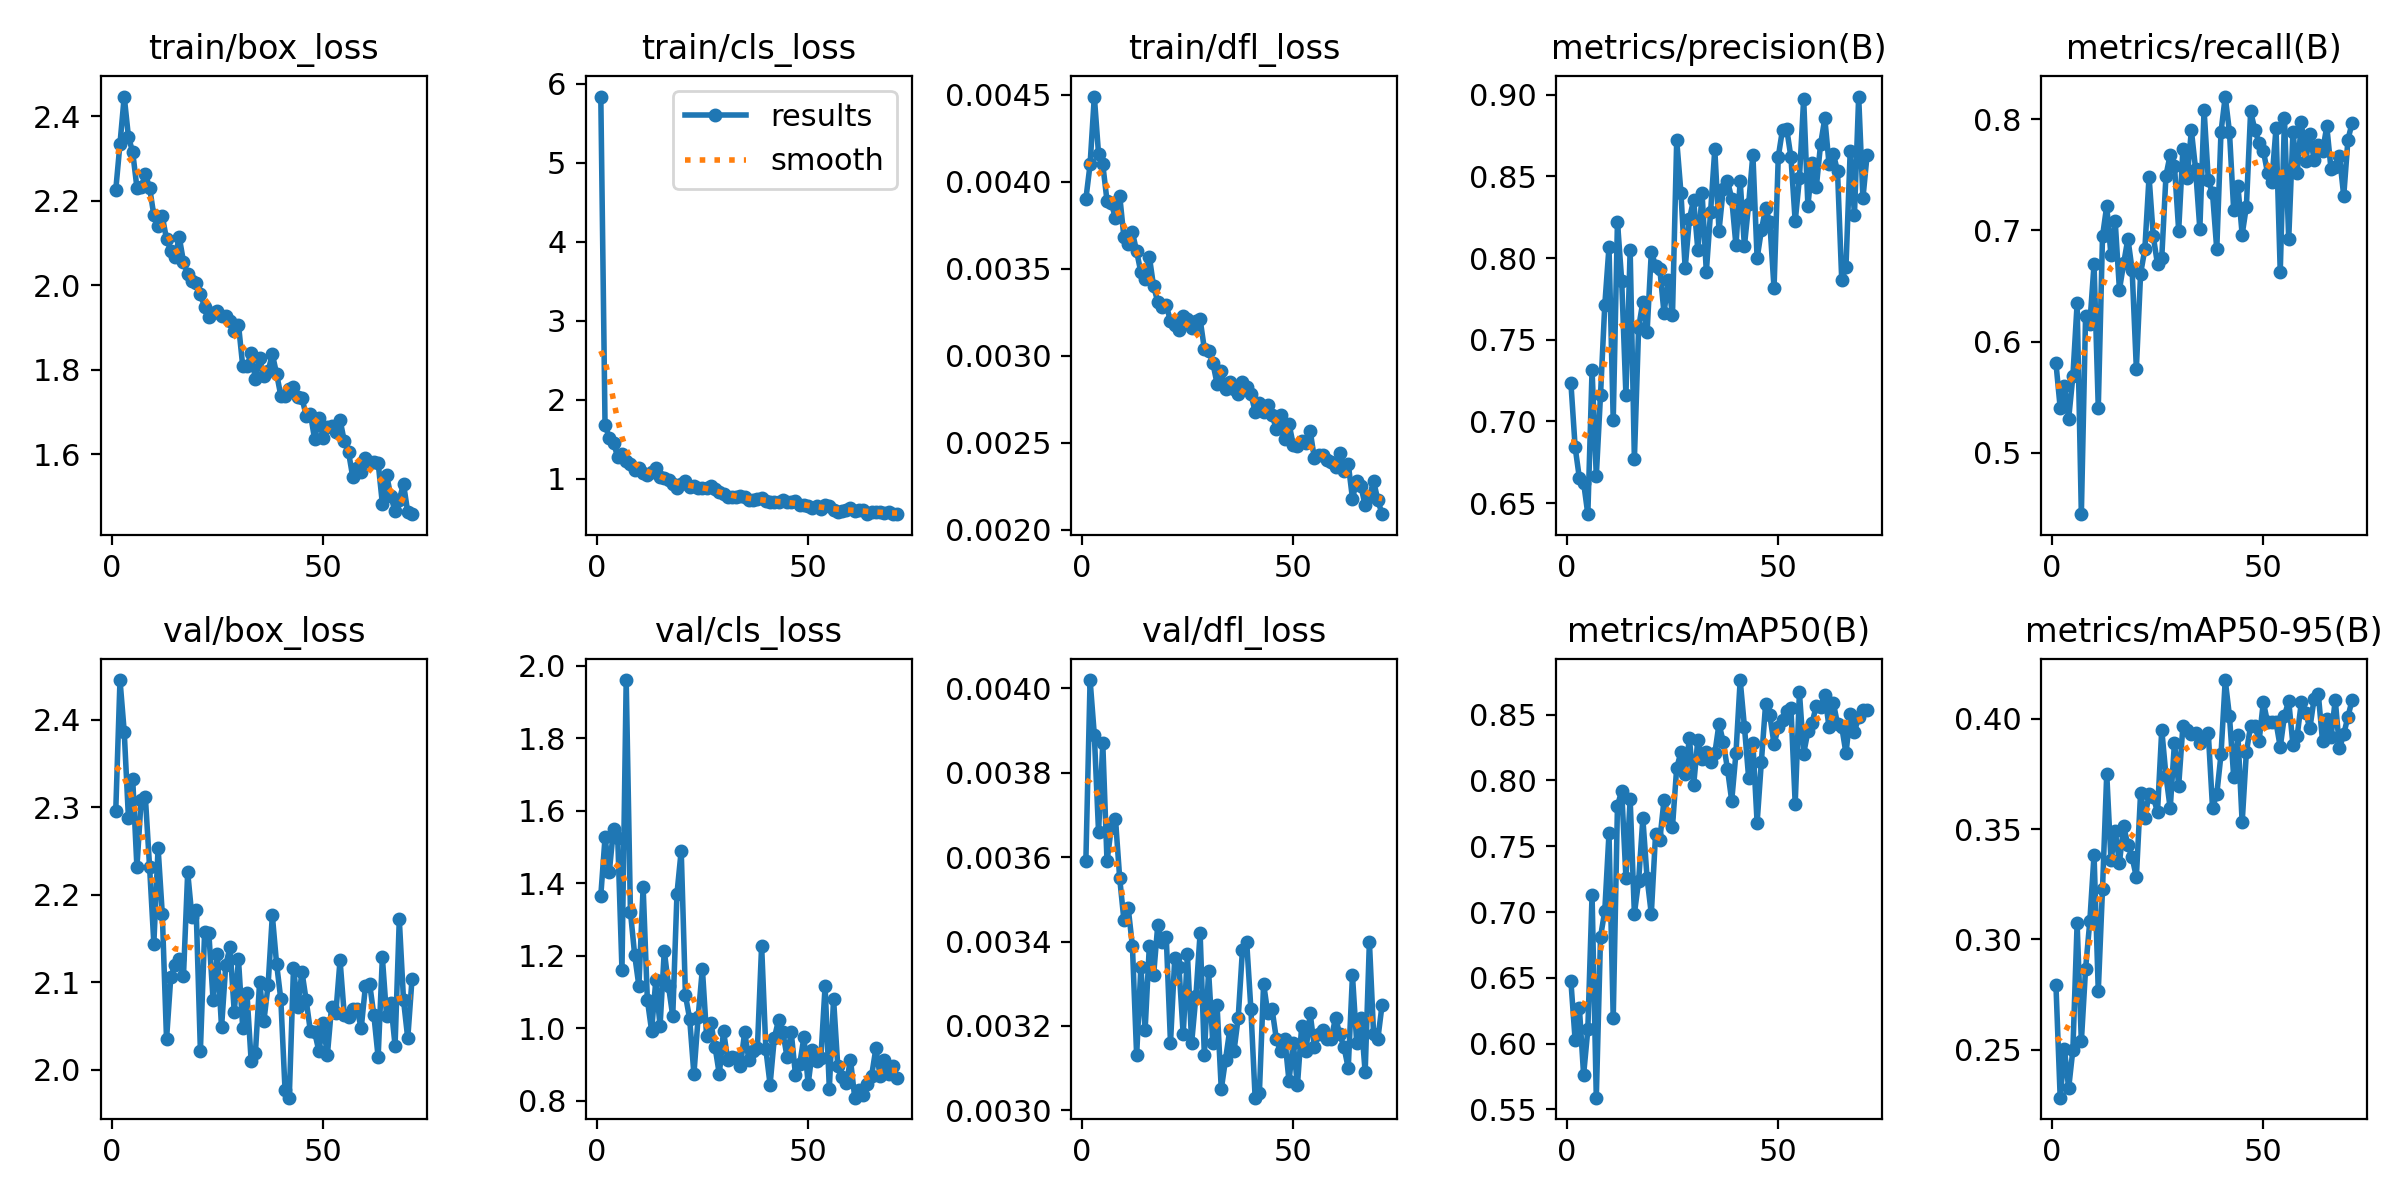

The table this chart was drawn from, first rows:
epoch, time, train/box_loss, train/cls_loss, train/dfl_loss, metrics/precision(B), metrics/recall(B), metrics/mAP50(B), metrics/mAP50-95(B), val/box_loss, val/cls_loss, val/dfl_loss, lr/pg0, lr/pg1, lr/pg2
1, 22.59, 2.225, 5.841, 0.0039, 0.7236, 0.5805, 0.6474, 0.2793, 2.296, 1.366, 0.00359, 0.0006621, 0.0006621, 0.0006621
2, 32.8, 2.335, 1.683, 0.0041, 0.6843, 0.5403, 0.6025, 0.2284, 2.446, 1.527, 0.00402, 0.001322, 0.001322, 0.001322
3, 42.74, 2.446, 1.522, 0.00449, 0.6653, 0.5604, 0.6273, 0.2504, 2.387, 1.43, 0.00389, 0.001976, 0.001976, 0.001976
4, 52.55, 2.351, 1.459, 0.00416, 0.6626, 0.5305, 0.5762, 0.2326, 2.288, 1.551, 0.00366, 0.00197, 0.00197, 0.00197
5, 62.39, 2.315, 1.275, 0.0041, 0.6433, 0.5688, 0.6107, 0.2501, 2.333, 1.525, 0.00387, 0.00196, 0.00196, 0.00196
6, 72.28, 2.231, 1.318, 0.00389, 0.7315, 0.6342, 0.7132, 0.3073, 2.232, 1.161, 0.00359, 0.00195, 0.00195, 0.00195
7, 82.23, 2.232, 1.22, 0.00388, 0.6666, 0.4446, 0.5589, 0.2539, 2.309, 1.961, 0.00367, 0.001941, 0.001941, 0.001941
8, 92.08, 2.262, 1.193, 0.00379, 0.7165, 0.6232, 0.6812, 0.2867, 2.311, 1.322, 0.00369, 0.001931, 0.001931, 0.001931
9, 101.9, 2.231, 1.113, 0.00392, 0.7711, 0.6158, 0.7007, 0.3082, 2.231, 1.202, 0.00355, 0.001921, 0.001921, 0.001921
10, 111.8, 2.165, 1.132, 0.00368, 0.8068, 0.6695, 0.7598, 0.3384, 2.144, 1.117, 0.00345, 0.001911, 0.001911, 0.001911
11, 121.6, 2.139, 1.075, 0.00364, 0.7007, 0.5403, 0.6191, 0.2766, 2.254, 1.39, 0.00348, 0.001901, 0.001901, 0.001901
12, 131.4, 2.163, 1.047, 0.00371, 0.8224, 0.6946, 0.7806, 0.3229, 2.178, 1.079, 0.00339, 0.001891, 0.001891, 0.001891
13, 141.2, 2.109, 1.092, 0.0036, 0.7862, 0.722, 0.7923, 0.375, 2.035, 0.9934, 0.00313, 0.001881, 0.001881, 0.001881
14, 151.1, 2.082, 1.14, 0.00348, 0.7162, 0.6776, 0.7261, 0.3358, 2.106, 1.132, 0.00334, 0.001871, 0.001871, 0.001871
15, 160.9, 2.067, 1.018, 0.00344, 0.8049, 0.708, 0.7859, 0.3489, 2.12, 1.006, 0.00319, 0.001861, 0.001861, 0.001861
16, 170.7, 2.114, 1.007, 0.00357, 0.6768, 0.6466, 0.6987, 0.3348, 2.126, 1.214, 0.00339, 0.001852, 0.001852, 0.001852
17, 180.5, 2.056, 0.9845, 0.0034, 0.7573, 0.6703, 0.7235, 0.3512, 2.107, 1.116, 0.00332, 0.001842, 0.001842, 0.001842
18, 190.2, 2.026, 0.9383, 0.00331, 0.7733, 0.6926, 0.7711, 0.3428, 2.226, 1.033, 0.00344, 0.001832, 0.001832, 0.001832
19, 200, 2.009, 0.8869, 0.00328, 0.7547, 0.6644, 0.7258, 0.3372, 2.175, 1.372, 0.0034, 0.001822, 0.001822, 0.001822
20, 209.8, 2.006, 0.9401, 0.00329, 0.8037, 0.5755, 0.6985, 0.3282, 2.183, 1.49, 0.00341, 0.001812, 0.001812, 0.001812
21, 219.6, 1.978, 0.9689, 0.0032, 0.7955, 0.6611, 0.759, 0.3663, 2.022, 1.091, 0.00316, 0.001802, 0.001802, 0.001802
22, 229.3, 1.949, 0.8922, 0.00318, 0.7936, 0.6829, 0.7544, 0.3551, 2.158, 1.026, 0.00336, 0.001792, 0.001792, 0.001792
23, 239.2, 1.926, 0.9155, 0.00315, 0.7664, 0.7483, 0.7851, 0.3658, 2.156, 0.8728, 0.00334, 0.001782, 0.001782, 0.001782
24, 249, 1.934, 0.8834, 0.00323, 0.7866, 0.6946, 0.7731, 0.3644, 2.079, 1.031, 0.00318, 0.001772, 0.001772, 0.001772
25, 258.8, 1.938, 0.8792, 0.00321, 0.7649, 0.6695, 0.7648, 0.3578, 2.133, 1.164, 0.00337, 0.001762, 0.001762, 0.001762
26, 268.6, 1.926, 0.8802, 0.00316, 0.8722, 0.6754, 0.8096, 0.395, 2.048, 0.9786, 0.00316, 0.001752, 0.001752, 0.001752
27, 278.5, 1.928, 0.9054, 0.0032, 0.8401, 0.7494, 0.8214, 0.3741, 2.12, 1.015, 0.00327, 0.001743, 0.001743, 0.001743
28, 288.2, 1.915, 0.8768, 0.00321, 0.7937, 0.7682, 0.8048, 0.3593, 2.14, 0.9481, 0.00342, 0.001733, 0.001733, 0.001733
29, 298, 1.893, 0.83, 0.00304, 0.824, 0.7584, 0.8321, 0.389, 2.066, 0.8731, 0.00313, 0.001723, 0.001723, 0.001723
30, 307.8, 1.907, 0.8143, 0.00303, 0.8357, 0.6998, 0.7963, 0.3696, 2.126, 0.9921, 0.00333, 0.001713, 0.001713, 0.001713
31, 317.6, 1.809, 0.7729, 0.00296, 0.8047, 0.7735, 0.8311, 0.3968, 2.048, 0.9119, 0.00316, 0.001703, 0.001703, 0.001703
32, 327.4, 1.809, 0.7658, 0.00284, 0.8398, 0.7474, 0.8165, 0.3949, 2.087, 0.921, 0.00325, 0.001693, 0.001693, 0.001693
33, 337.2, 1.839, 0.7714, 0.00291, 0.7915, 0.79, 0.8214, 0.3928, 2.01, 0.9175, 0.00305, 0.001683, 0.001683, 0.001683
34, 347, 1.777, 0.777, 0.00281, 0.828, 0.755, 0.8139, 0.3936, 2.019, 0.8968, 0.00312, 0.001673, 0.001673, 0.001673
35, 356.8, 1.827, 0.7733, 0.00285, 0.8667, 0.7013, 0.8205, 0.389, 2.101, 0.9898, 0.00319, 0.001663, 0.001663, 0.001663
36, 366.7, 1.785, 0.7376, 0.00281, 0.8168, 0.8087, 0.843, 0.3911, 2.056, 0.9109, 0.00314, 0.001654, 0.001654, 0.001654
37, 376.5, 1.797, 0.7366, 0.00278, 0.8426, 0.7454, 0.8293, 0.3933, 2.097, 0.936, 0.00322, 0.001644, 0.001644, 0.001644
38, 386.2, 1.837, 0.7495, 0.00285, 0.8473, 0.7332, 0.8086, 0.3596, 2.176, 0.944, 0.00338, 0.001634, 0.001634, 0.001634
39, 396, 1.791, 0.7544, 0.00282, 0.8364, 0.6829, 0.7845, 0.3657, 2.121, 1.228, 0.0034, 0.001624, 0.001624, 0.001624
40, 405.8, 1.739, 0.7149, 0.00278, 0.8078, 0.7886, 0.8206, 0.3838, 2.081, 0.9421, 0.00324, 0.001614, 0.001614, 0.001614
41, 415.6, 1.738, 0.7045, 0.00268, 0.8471, 0.8205, 0.8763, 0.4175, 1.977, 0.8442, 0.00303, 0.001604, 0.001604, 0.001604
42, 425.4, 1.755, 0.7108, 0.00273, 0.8073, 0.7886, 0.841, 0.4012, 1.968, 0.9728, 0.00304, 0.001594, 0.001594, 0.001594
43, 435.3, 1.76, 0.702, 0.00268, 0.8331, 0.7181, 0.802, 0.3736, 2.116, 1.022, 0.0033, 0.001584, 0.001584, 0.001584
44, 445.1, 1.736, 0.7273, 0.00272, 0.8634, 0.7399, 0.8286, 0.3925, 2.072, 0.9905, 0.00323, 0.001574, 0.001574, 0.001574
45, 454.8, 1.733, 0.7119, 0.00266, 0.7998, 0.6963, 0.7677, 0.353, 2.112, 0.9209, 0.00324, 0.001564, 0.001564, 0.001564
46, 464.6, 1.692, 0.7012, 0.00258, 0.8169, 0.7215, 0.814, 0.3849, 2.079, 0.9883, 0.00317, 0.001554, 0.001554, 0.001554
47, 474.4, 1.696, 0.7191, 0.00266, 0.8306, 0.8071, 0.8578, 0.3967, 2.044, 0.8714, 0.00314, 0.001545, 0.001545, 0.001545
48, 484.3, 1.636, 0.6648, 0.00252, 0.822, 0.7906, 0.8497, 0.3969, 2.043, 0.9002, 0.00317, 0.001535, 0.001535, 0.001535
49, 494.1, 1.686, 0.67, 0.00261, 0.7815, 0.7785, 0.8276, 0.3898, 2.021, 0.9758, 0.00307, 0.001525, 0.001525, 0.001525
50, 503.9, 1.639, 0.6583, 0.00249, 0.862, 0.7718, 0.8404, 0.4075, 2.053, 0.8457, 0.00316, 0.001515, 0.001515, 0.001515
51, 513.6, 1.665, 0.6292, 0.00248, 0.8787, 0.7517, 0.8456, 0.3983, 2.017, 0.9395, 0.00306, 0.001505, 0.001505, 0.001505
52, 523.4, 1.667, 0.6545, 0.00251, 0.879, 0.7437, 0.8528, 0.3986, 2.072, 0.9087, 0.0032, 0.001495, 0.001495, 0.001495
53, 533.2, 1.654, 0.6245, 0.0025, 0.8616, 0.792, 0.8547, 0.3984, 2.064, 0.9176, 0.00314, 0.001485, 0.001485, 0.001485
54, 543, 1.682, 0.6728, 0.00257, 0.8225, 0.6627, 0.7823, 0.3871, 2.125, 1.117, 0.00323, 0.001475, 0.001475, 0.001475
55, 552.9, 1.631, 0.6546, 0.00241, 0.8489, 0.8011, 0.8671, 0.4013, 2.062, 0.8334, 0.00315, 0.001465, 0.001465, 0.001465
56, 562.6, 1.606, 0.6046, 0.00243, 0.8977, 0.692, 0.8204, 0.408, 2.06, 1.081, 0.00318, 0.001455, 0.001455, 0.001455
57, 572.4, 1.546, 0.5759, 0.00243, 0.832, 0.7886, 0.8372, 0.3882, 2.07, 0.8944, 0.00319, 0.001446, 0.001446, 0.001446
58, 582.2, 1.567, 0.5925, 0.0024, 0.858, 0.7517, 0.8439, 0.3922, 2.07, 0.8659, 0.00317, 0.001436, 0.001436, 0.001436
59, 591.9, 1.559, 0.6088, 0.00239, 0.8437, 0.7971, 0.8568, 0.4077, 2.047, 0.8481, 0.00317, 0.001426, 0.001426, 0.001426
60, 601.7, 1.591, 0.6333, 0.00236, 0.8698, 0.762, 0.8557, 0.4027, 2.096, 0.9124, 0.00322, 0.001416, 0.001416, 0.001416
... 11 more rows
